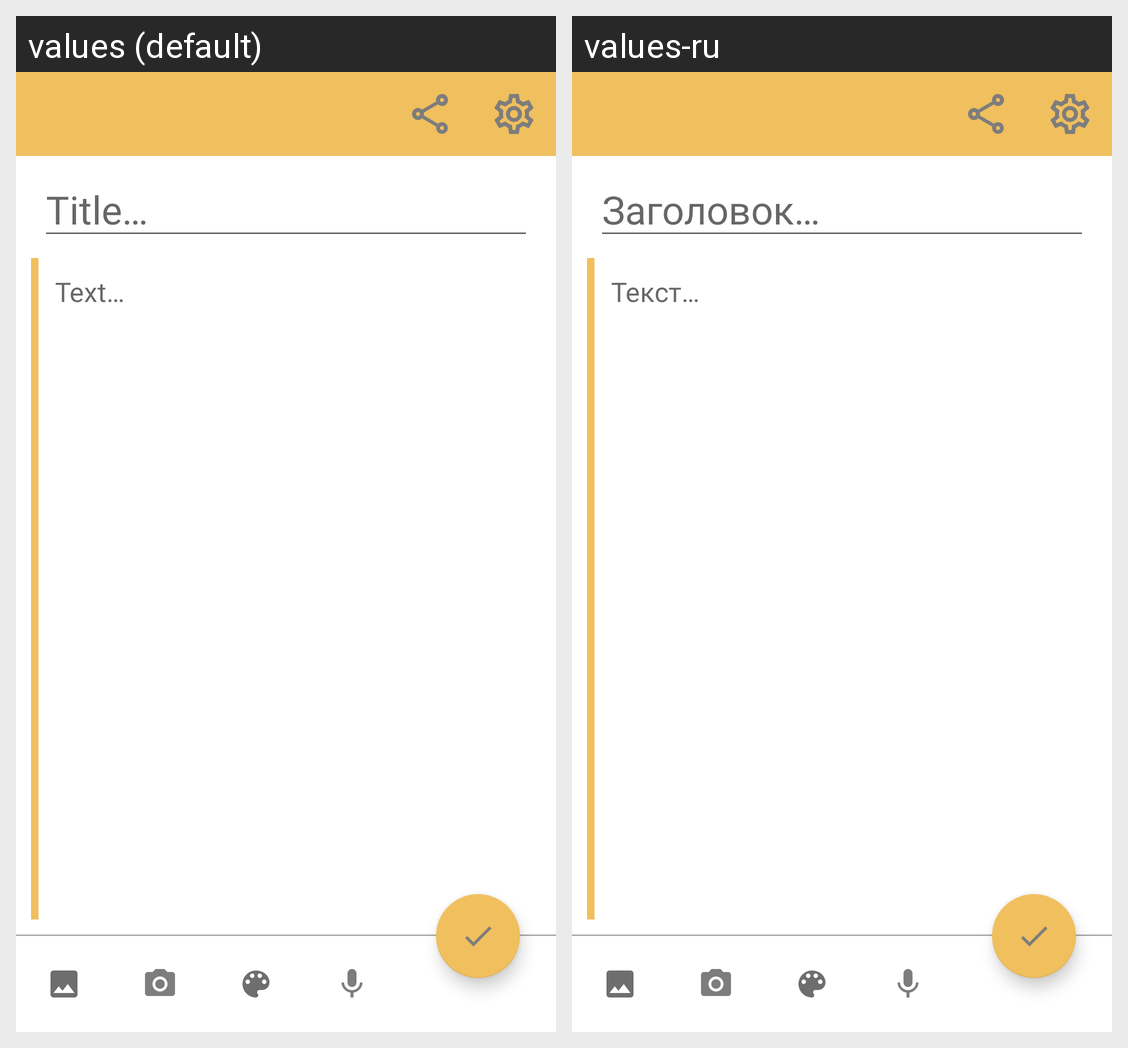

Strings drawn on this Android screen and how each of the app's shown locales translates them:
Android screen res/layout/activity_clicked.xml rendered under 2 locales, left to right: values (default), values-ru. Device: Nexus 5 (rendered at 1080×1920; each locale shown at half size, 540×960, under a caption strip naming it); theme AppTheme.
Strings drawn on this screen, with the default value and each locale's value (text and hints the layout hard-codes, and strings that could not be matched under every locale, appear in the picture but are not listed):

title
  values: Title…
  values-ru: Заголовок…

hint_text_note
  values: Text…
  values-ru: Текст…
